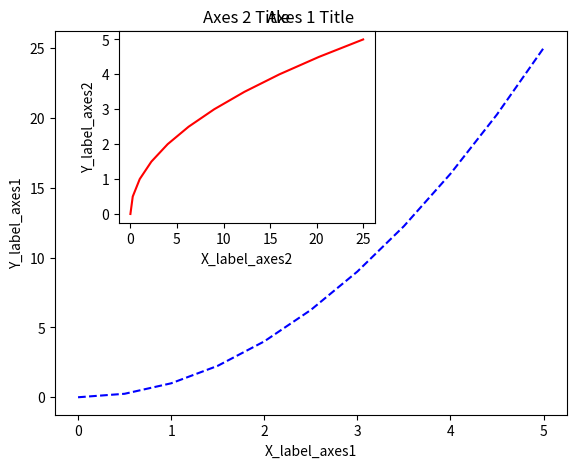

The matplotlib source for this figure:
import matplotlib.pyplot as plt
import numpy as np

x = np.linspace(0, 5, 11)
y = x ** 2

#Object Oriented Method insdead of plot function 
fig = plt.figure() # Creates blank canvas

axes1 = fig.add_axes([0.1, 0.1, 0.8, 0.8]) # main axes
axes2 = fig.add_axes([0.2, 0.5, 0.4, 0.4]) # inset axes

# Larger Figure Axes 1
axes1.plot(x, y, 'b--')
axes1.set_xlabel('X_label_axes1')
axes1.set_ylabel('Y_label_axes1')
axes1.set_title('Axes 1 Title')

# Insert Figure Axes 2
axes2.plot(y, x, 'r')
axes2.set_xlabel('X_label_axes2')
axes2.set_ylabel('Y_label_axes2')
axes2.set_title('Axes 2 Title')
plt.show()